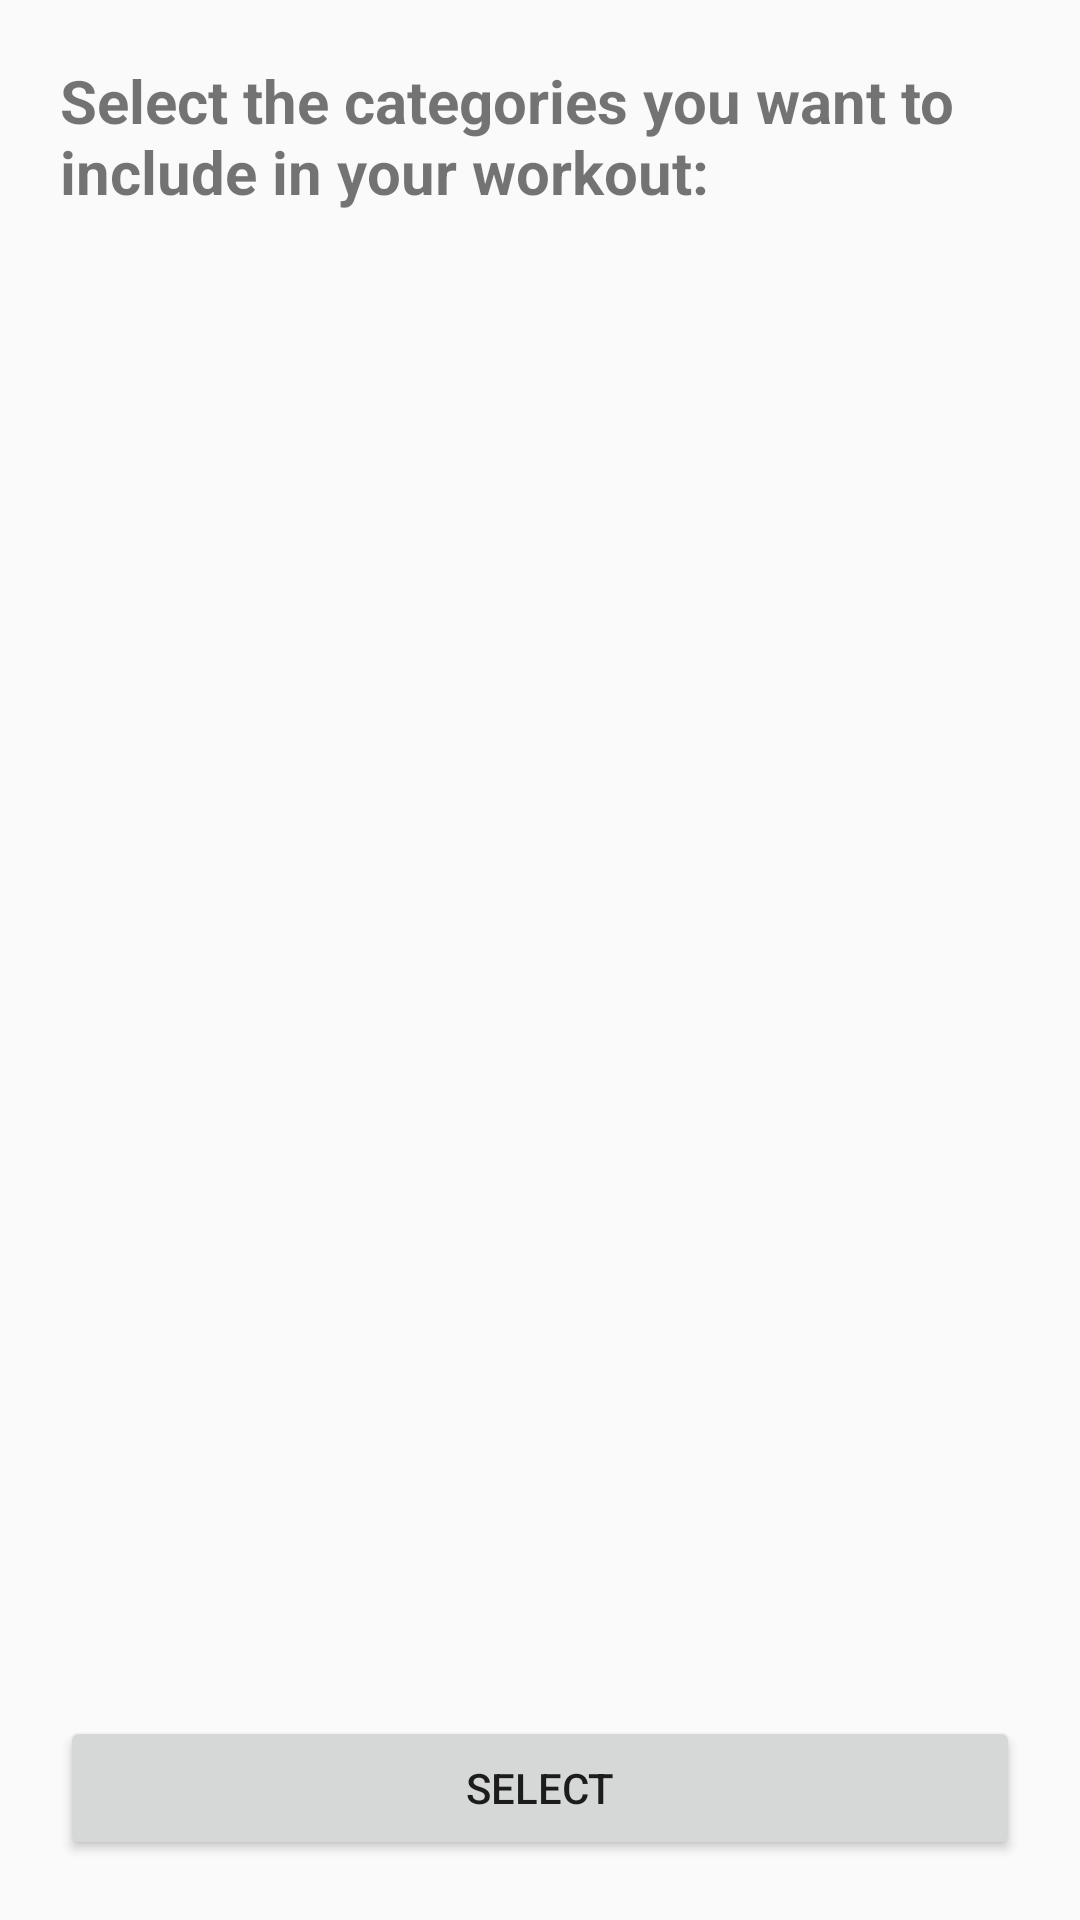

Android layout source for this screen:
<!-- AndroidManifest.xml: application theme Theme.WellnessFusion -->
<!-- res/layout/physical_overlay.xml -->
<LinearLayout
    xmlns:android="http://schemas.android.com/apk/res/android"
    android:layout_width="match_parent"
    android:layout_height="match_parent"
    android:orientation="vertical"
    android:padding="20dp">

    
    <TextView
        android:layout_width="wrap_content"
        android:layout_height="wrap_content"
        android:text="Select the categories you want to include in your workout:"
        android:textSize="20sp"
        android:layout_gravity="center_horizontal"
        android:textStyle="bold"/>

    
    <ScrollView
        android:layout_width="match_parent"
        android:layout_height="0dp"
        android:layout_weight="1"> 

        
        <GridLayout
            android:id="@+id/gridLayout"
            android:layout_width="match_parent"
            android:layout_height="wrap_content"
            android:columnCount="2"
            android:rowCount="3"
            android:alignmentMode="alignMargins"
            android:columnOrderPreserved="false"
            android:padding="8dp">

            <ImageButton
            android:id="@+id/imageView1"
            android:layout_width="wrap_content"
            android:layout_height="wrap_content"
            android:layout_margin="8dp"
            android:background="@drawable/smile_background"
            android:contentDescription="Smile Icon"
            android:scaleType="fitXY" />
            <ImageButton
                android:id="@+id/imageView2"
                android:layout_width="wrap_content"
                android:layout_height="wrap_content"
                android:layout_margin="8dp"
                android:background="@drawable/smile_background"
                android:contentDescription="Smile Icon"
                android:scaleType="fitXY" />
            <ImageButton
                android:id="@+id/imageView3"
                android:layout_width="wrap_content"
                android:layout_height="wrap_content"
                android:layout_margin="8dp"
                android:background="@drawable/smile_background"
                android:contentDescription="Smile Icon"
                android:scaleType="fitXY" />
            <ImageButton
                android:id="@+id/imageView4"
                android:layout_width="wrap_content"
                android:layout_height="wrap_content"
                android:layout_margin="8dp"
                android:background="@drawable/smile_background"
                android:contentDescription="Smile Icon"
                android:scaleType="fitXY" />
            <ImageButton
                android:id="@+id/imageView5"
                android:layout_width="wrap_content"
                android:layout_height="wrap_content"
                android:layout_margin="8dp"
                android:background="@drawable/smile_background"
                android:contentDescription="Smile Icon"
                android:scaleType="fitXY" />
            <ImageButton
                android:id="@+id/imageView6"
                android:layout_width="wrap_content"
                android:layout_height="wrap_content"
                android:layout_margin="8dp"
                android:background="@drawable/smile_background"
                android:contentDescription="Smile Icon"
                android:scaleType="fitXY" />
            <ImageButton
                android:id="@+id/imageView7"
                android:layout_width="wrap_content"
                android:layout_height="wrap_content"
                android:layout_margin="8dp"
                android:background="@drawable/smile_background"
                android:contentDescription="Smile Icon"
                android:scaleType="fitXY" />
            <ImageButton
                android:id="@+id/imageView8"
                android:layout_width="wrap_content"
                android:layout_height="wrap_content"
                android:layout_margin="8dp"
                android:background="@drawable/smile_background"
                android:contentDescription="Smile Icon"
                android:scaleType="fitXY" />
            <ImageButton
                android:id="@+id/imageView"
                android:layout_width="wrap_content"
                android:layout_height="wrap_content"
                android:layout_margin="8dp"
                android:background="@drawable/smile_background"
                android:contentDescription="Smile Icon"
                android:scaleType="fitXY" />
            <ImageButton
                android:id="@+id/imageView10"
                android:layout_width="wrap_content"
                android:layout_height="wrap_content"
                android:layout_margin="8dp"
                android:background="@drawable/smile_background"
                android:contentDescription="Smile Icon"
                android:scaleType="fitXY" />


        </GridLayout>
    </ScrollView>

        
<Button
android:id="@+id/buttonSelect"
android:layout_width="match_parent"
android:layout_height="wrap_content"
android:text="Select"
android:layout_marginTop="16dp"/>
    </LinearLayout>
<!-- resources referenced by this layout -->
<resources>
  <style name="Theme.WellnessFusion" parent="Theme.AppCompat.Light.DarkActionBar">
          
      </style>
</resources>
